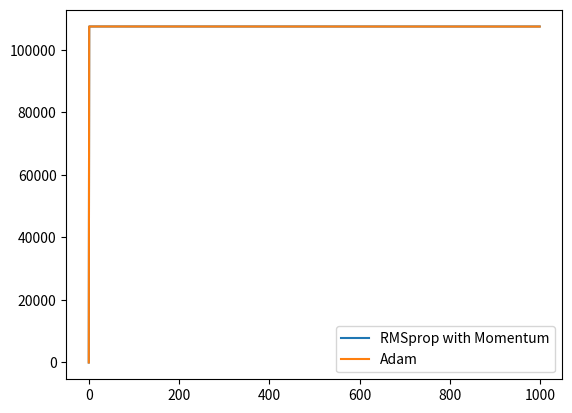

Write Python code to recreate this figure.
import numpy as np
import matplotlib
matplotlib.use('agg')
import matplotlib.pyplot as plt

D = 2
K = 3
N = int(K*1.5e4)

X0 = np.random.randn((N//K),D) + np.array([2,2])
X1 = np.random.randn((N//K),D) + np.array([0,-2])
X2 = np.random.randn((N//K),D) + np.array([-2,2])
X = np.vstack((X0,X1,X2))

y = np.array([0]*(N//K) + [1]*(N//K) + [2]*(N//K))


def one_hot_encode(y):
    N = len(y)
    K = len(set(y))

    Y = np.zeros((N,K))

    for i in range(N):
        Y[i,y[i]] = 1

    return Y

def shuffle(*args):
    idx = np.random.permutation(len(args[0]))
    return [X[idx] for X in args]

def ReLU(H):
    return H*(H>0)

def softmax(H):
    eH = np.exp(H)
    return eH / eH.sum(axis=1, keepdims=True)

def feed_forward(X,W1,b1,W2,b2):
    Z = ReLU(np.matmul(X,W1) + b1)
    P_hat = softmax(np.matmul(Z,W2) + b2)
    return Z, P_hat

def cross_entropy(Y,P_hat):
    return -np.sum(Y*np.log(P_hat))

def accuracy(y,P_hat):
    return np.mean(y == P_hat.argmax(axis=1))

M = 6
Y = one_hot_encode(y)

W1 = np.random.randn(D,M)
b1 = np.random.randn(M)
W2 = np.random.randn(M,K)
b2 = np.random.randn(K)

adam = {'v1':0, 'vb1':0, 'vW1':0, 'vb2':0, 'W1':W1.copy(), 'b1':b1.copy(), 'W2':W2.copy(), 'b2':b2.copy(), 'mb1':0, 'mb2':0, 'mW1':0, 'mW2':0, 'dH2':0, 'dH1':0, 'dW2':0, 'dW1':0, 'db2':0, 'db1':0, 'dZ1':0, 'vW2':0}
rms = {'v1':0, 'vb1':0, 'vb2':0, 'vW1':0, 'vW2':0, 'W1':W1.copy(), 'b1':b1.copy(), 'W2':W2.copy(), 'b2':b2.copy(), 'dH2':0, 'dH1':0, 'dW2':0, 'dW1':0, 'db2':0, 'db1':0, 'dZ1':0}

mu = 0.9
gamma = 0.999
epsilon = 1e-8
G2W = 0
G1W = 0
G2b = 0
G1b = 0

eta = 1e-8
epochs = int(1e3)
J_rms = np.zeros(epochs)
J_adam = np.zeros(epochs)

for epoch in range(1,epochs):

    Z1_adam,P_hat_adam = feed_forward(X,adam['W1'],adam['b1'],adam['W2'],adam['b2'])
    Z1_rms,P_hat_rms = feed_forward(X,rms['W1'],rms['b1'],rms['W2'],rms['b2'])
    J_rms[epoch] = cross_entropy(Y,P_hat_rms)
    J_adam[epoch] = cross_entropy(Y,P_hat_adam)

    #RMSprop
    rms['dH2'] = P_hat_rms - Y
    rms['dW2'] = np.matmul(Z1_rms.T,rms['dH2'])
    rms['db2'] = rms['dH2'].sum(axis=0)
    G2W = gamma*G2W + (1-gamma)*rms['dW2']**2
    G2b = gamma*G2b + (1-gamma)*rms['db2']**2
    rms['vW2'] = mu*rms['vW2'] - (eta/np.sqrt(G2W + epsilon))*rms['dW2']
    rms['vb2'] = mu*rms['vb2'] - (eta/np.sqrt(G2b + epsilon))*rms['db2']
    rms['W2'] -= (eta/np.sqrt(G2W + epsilon)) * rms['dW2']
    rms['b2'] -= (eta/np.sqrt(G2b + epsilon)) * rms['db2']
    # Adam
    adam['dH2'] = P_hat_adam - Y
    adam['dW2'] = np.matmul(Z1_adam.T,adam['dH2'])
    adam['db2'] = rms['dH2'].sum(axis=0)
    adam['mW2'] = (mu*adam['mW2'] + (1-mu)*adam['dW2'])
    adam['mb2'] = (mu*adam['mb2'] + (1-mu)*adam['db2'])
    adam['vW2'] = (mu*adam['vW2'] + (1-gamma)*adam['dW2']**2)
    adam['vb2'] = (mu*adam['vb2'] + (1-gamma)*adam['db2']**2)
    adam['W2'] -= (eta/np.sqrt(adam['vW2']/(1 - gamma**epoch) + epsilon)) * adam['mW2']/(1 - mu**epoch)
    adam['b2'] -= (eta/np.sqrt(adam['vb2']/(1 - gamma**epoch) + epsilon)) * adam['mb2']/(1 - mu**epoch)

    #RMSprop
    rms['dZ1'] = np.matmul(rms['dH2'],rms['W2'].T)
    rms['dH1'] = rms['dZ1'] * (Z1_rms > 0)
    rms['dW1'] = np.matmul(X.T,rms['dH1'])
    rms['db1'] = rms['dH1'].sum(axis=0)
    G1W = gamma*G1W + (1-gamma)*rms['dW1']**2
    G1b = gamma*G1b + (1-gamma)*rms['db1']**2
    rms['vW1'] = mu*rms['vW1'] - (eta/np.sqrt(G1W + epsilon))*rms['dW1']
    rms['vb1'] = mu*rms['vb1'] - (eta/np.sqrt(G1b + epsilon))*rms['db1']
    rms['W1'] -= (eta/np.sqrt(G1W + epsilon)) * rms['dW1']
    rms['b1'] -= (eta/np.sqrt(G1b + epsilon)) * rms['db1']
    # Adam
    adam['dZ1'] = np.matmul(adam['dH2'],adam['W2'].T)
    adam['dH1'] = adam['dZ1'] * (Z1_adam > 0)
    adam['dW1'] = np.matmul(X.T,adam['dH1'])
    adam['db1'] = adam['dH1'].sum(axis=0)
    adam['mW1'] = (mu*adam['mW1'] + (1-mu)*adam['dW1'])
    adam['mb1'] = (mu*adam['mb1'] + (1-mu)*adam['db1'])
    adam['vW1'] = (mu*adam['vW1'] + (1-gamma)*adam['dW1']**2)
    adam['vb1'] = (mu*adam['vb1'] + (1-gamma)*adam['db1']**2)
    adam['W1'] -= (eta/np.sqrt(adam['vW1']/(1 - gamma**epoch) + epsilon)) * adam['mW1']/(1 - mu**epoch)
    adam['b1'] -= (eta/np.sqrt(adam['vb1']/(1 - gamma**epoch) + epsilon)) * adam['mb1']/(1 - mu**epoch)

plt.figure()
plt.plot(J_rms, label="RMSprop with Momentum")
plt.plot(J_adam, label="Adam")
plt.legend()
plt.savefig("J.pdf")
plt.close()
